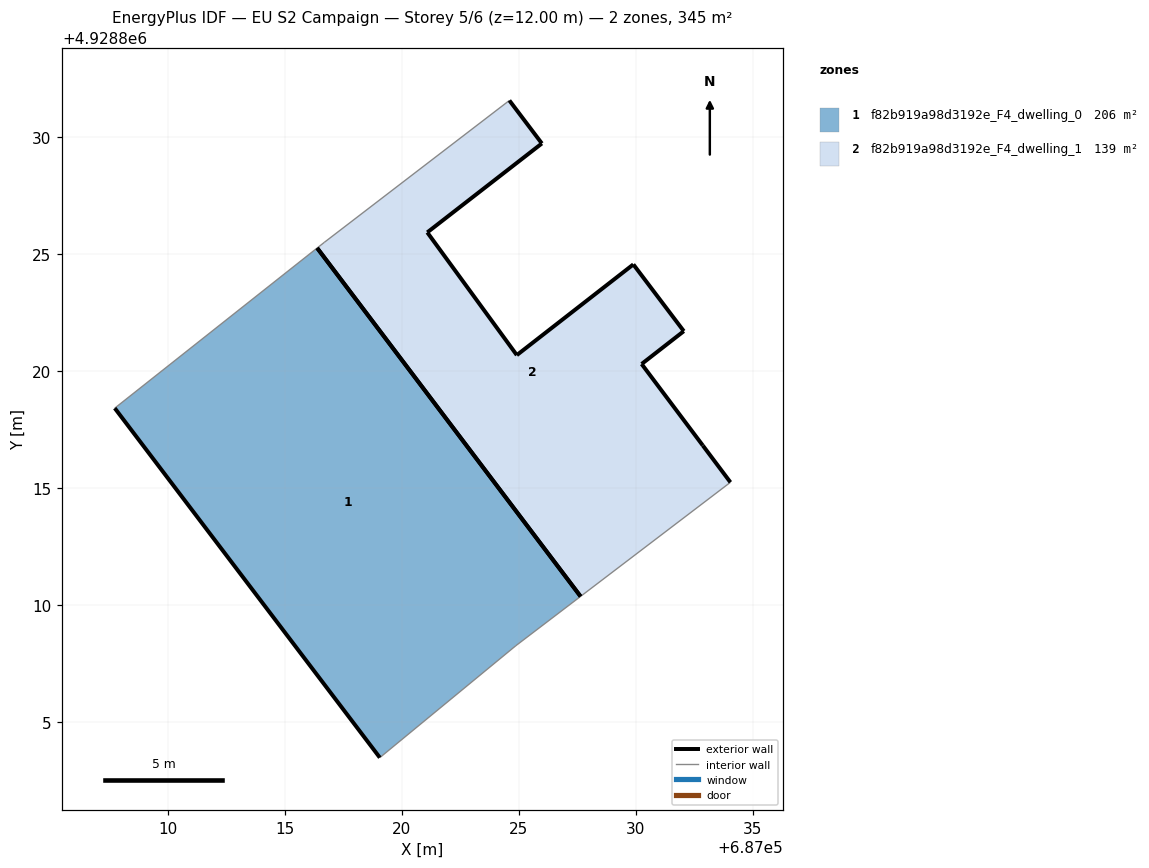
=== STOREY PLAN SPEC (per zone: floor XY polygon, exterior-wall plan segments, windows/doors) ===
zone 1: f82b919a98d3192e_F4_dwelling_0  (205.9 m²)
  floor: (687024.88, 4928808.25) (687027.64, 4928810.36) (687016.38, 4928825.26) (687007.72, 4928818.41) (687019.06, 4928803.46)
  exterior wall: (687019.06, 4928803.46) – (687007.72, 4928818.41)  [18.8 m]
  exterior wall: (687016.38, 4928825.26) – (687027.64, 4928810.36)  [18.7 m]
  interior walls: 3
zone 2: f82b919a98d3192e_F4_dwelling_1  (138.7 m²)
  floor: (687034.05, 4928815.24) (687034.05, 4928815.24) (687032.88, 4928816.81) (687032.87, 4928816.82) (687030.26, 4928820.30) (687032.06, 4928821.71) (687029.90, 4928824.56) (687024.92, 4928820.68) (687021.09, 4928825.93) (687025.99, 4928829.74) (687024.60, 4928831.58) (687016.68, 4928825.50) (687016.38, 4928825.26) (687027.64, 4928810.36)
  exterior wall: (687024.60, 4928831.58) – (687025.99, 4928829.74)  [2.3 m]
  exterior wall: (687025.99, 4928829.74) – (687021.09, 4928825.93)  [6.2 m]
  exterior wall: (687021.09, 4928825.93) – (687024.92, 4928820.68)  [6.5 m]
  exterior wall: (687024.92, 4928820.68) – (687029.90, 4928824.56)  [6.3 m]
  exterior wall: (687029.90, 4928824.56) – (687032.06, 4928821.71)  [3.6 m]
  exterior wall: (687032.06, 4928821.71) – (687030.26, 4928820.30)  [2.3 m]
  exterior wall: (687030.26, 4928820.30) – (687032.87, 4928816.82)  [4.4 m]
  exterior wall: (687032.87, 4928816.82) – (687032.88, 4928816.81)  [0.0 m]
  exterior wall: (687032.88, 4928816.81) – (687034.06, 4928815.24)  [2.0 m]
  exterior wall: (687027.64, 4928810.36) – (687016.37, 4928825.26)  [18.7 m]
  interior walls: 4

=== DERIVED (storey summary) ===
Building: EU S2 Campaign
Storey: 5 of 6  (floor level z = 12.00 m)
Storey gross floor area: 344.6 m²
Zones on this storey: 2
  - f82b919a98d3192e_F4_dwelling_0: floor 205.9 m²; exterior wall 37.4 m (112.3 m²); WWR 0.0%
  - f82b919a98d3192e_F4_dwelling_1: floor 138.7 m²; exterior wall 52.2 m (156.6 m²); WWR 0.0%
Zone adjacency: (none detected)